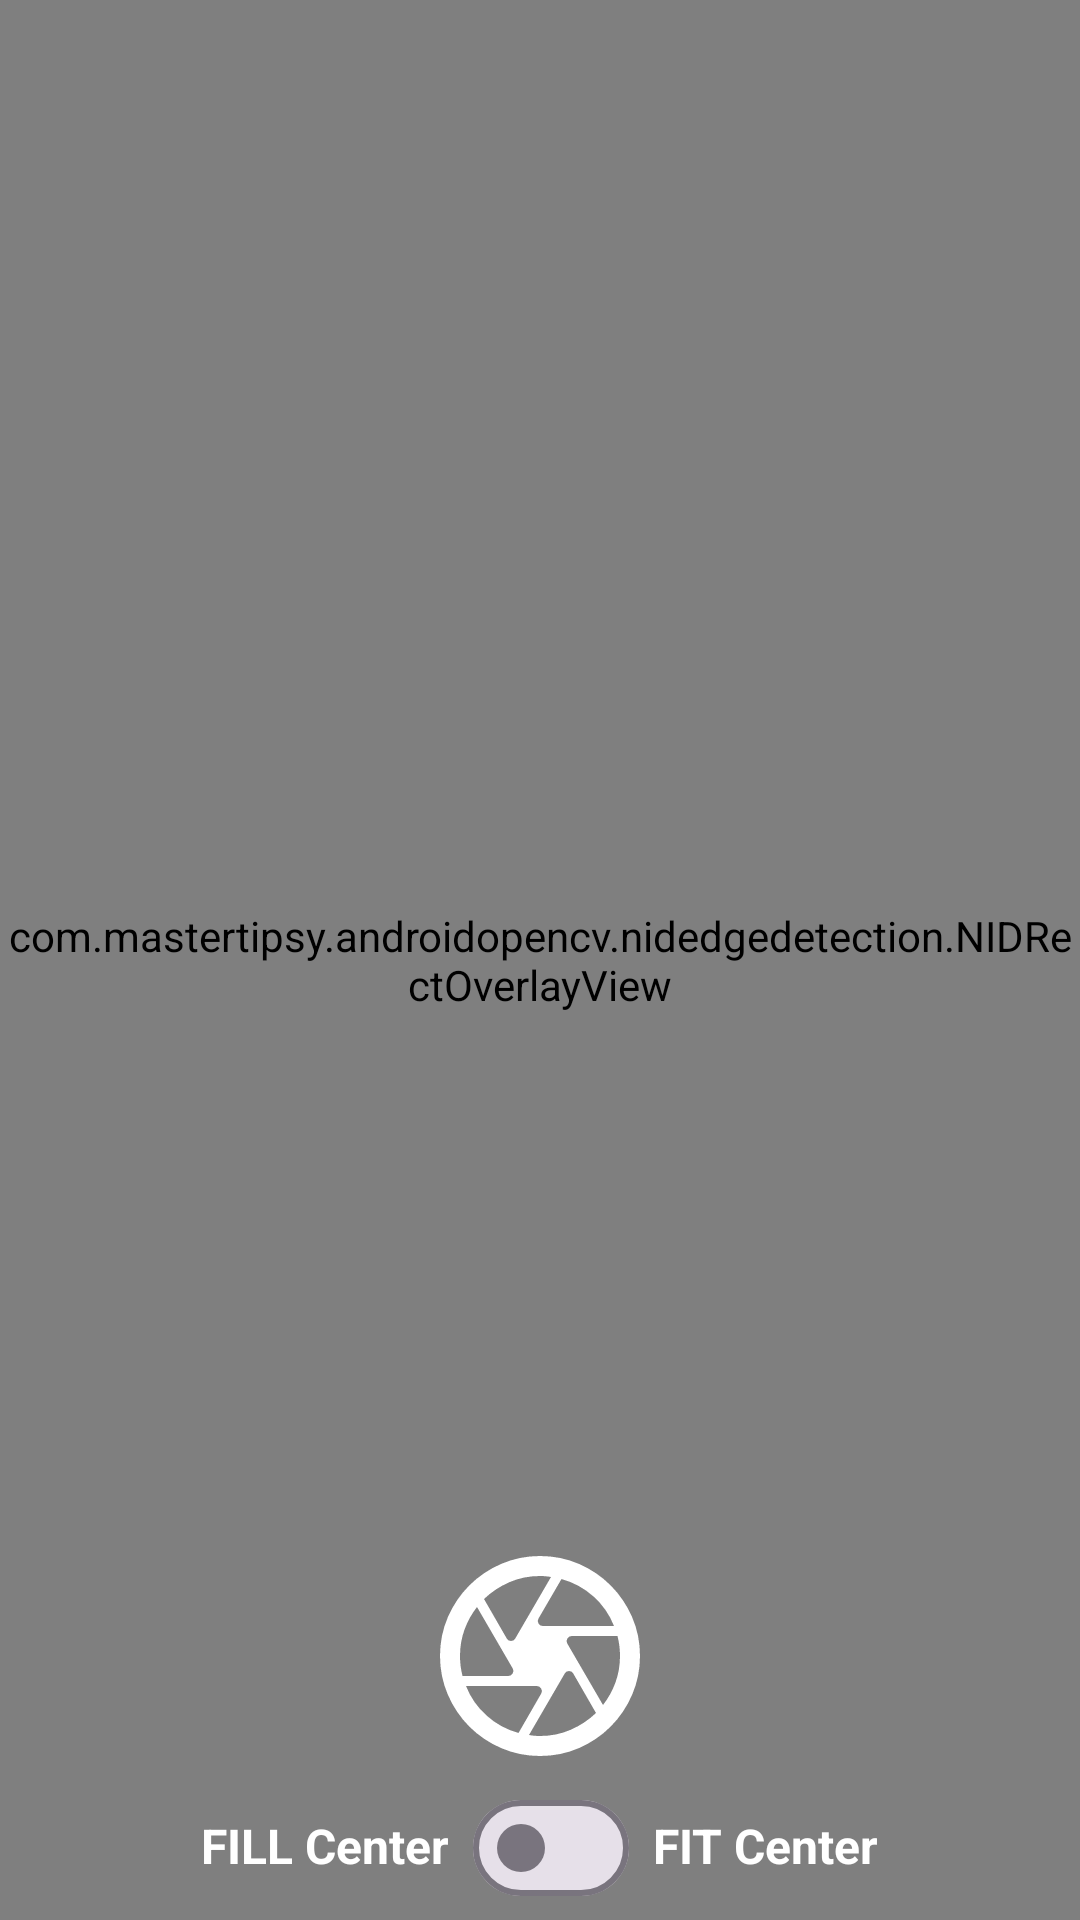

Reconstruct the res/layout file that produces this screen, plus the resources it refers to.
<!-- AndroidManifest.xml: application theme Theme.AndroidOpenCV -->
<!-- res/layout/activity_nid_edge_detection.xml -->
<?xml version="1.0" encoding="utf-8"?>
<FrameLayout xmlns:android="http://schemas.android.com/apk/res/android"
    xmlns:app="http://schemas.android.com/apk/res-auto"
    xmlns:tools="http://schemas.android.com/tools"
    android:layout_width="match_parent"
    android:layout_height="match_parent"
    tools:context=".nidedgedetection.NIDEdgeDetectionActivity">

    <androidx.camera.view.PreviewView
        android:id="@+id/previewView"
        android:layout_width="match_parent"
        android:layout_height="match_parent"
        app:scaleType="fillCenter" />

    <com.mastertipsy.androidopencv.nidedgedetection.NIDRectOverlayView
        android:id="@+id/overlayView"
        android:layout_width="match_parent"
        android:layout_height="match_parent" />

    <RelativeLayout
        android:id="@+id/main"
        android:layout_width="match_parent"
        android:layout_height="match_parent"
        android:orientation="vertical">

        <ImageButton
            android:id="@+id/buttonCapture"
            android:layout_width="80dp"
            android:layout_height="80dp"
            android:layout_above="@id/layoutScaleType"
            android:layout_centerHorizontal="true"
            android:background="@null"
            android:contentDescription="Capture"
            android:scaleType="fitXY"
            android:src="@drawable/ic_camera" />

        <androidx.appcompat.widget.LinearLayoutCompat
            android:id="@+id/layoutScaleType"
            android:layout_width="wrap_content"
            android:layout_height="wrap_content"
            android:layout_alignParentBottom="true"
            android:layout_centerHorizontal="true"
            android:orientation="horizontal">

            <com.google.android.material.textview.MaterialTextView
                android:layout_width="wrap_content"
                android:layout_height="wrap_content"
                android:text="FILL Center"
                android:textColor="@android:color/white"
                android:textSize="16sp"
                android:textStyle="bold" />

            <com.google.android.material.materialswitch.MaterialSwitch
                android:id="@+id/switchView"
                android:layout_width="wrap_content"
                android:layout_height="wrap_content"
                android:layout_marginHorizontal="8dp" />

            <com.google.android.material.textview.MaterialTextView
                android:layout_width="wrap_content"
                android:layout_height="wrap_content"
                android:text="FIT Center"
                android:textColor="@android:color/white"
                android:textSize="16sp"
                android:textStyle="bold" />

        </androidx.appcompat.widget.LinearLayoutCompat>

    </RelativeLayout>

</FrameLayout>
<!-- resources referenced by this layout -->
<resources>
  <!-- drawable ic_camera (drawable) -->
  <vector xmlns:android="http://schemas.android.com/apk/res/android"
      android:width="24dp"
      android:height="24dp"
      android:viewportWidth="960"
      android:viewportHeight="960">
      <path
          android:fillColor="@android:color/white"
          android:pathData="M491,360h285q-27,-69 -82.5,-118.5T566,172l-92,158q-6,10 0,20t17,10ZM347,410q6,10 17,10t17,-10l143,-246q-11,-2 -22,-3t-22,-1q-66,0 -123,25t-101,67l91,158ZM170,560h183q11,0 17.5,-10t0.5,-20L228,284q-32,41 -50,90.5T160,480q0,21 2.5,40.5T170,560ZM394,788 L485,630q6,-10 -0.5,-20T467,600L184,600q27,69 82.5,118.5T394,788ZM480,800q66,0 123,-25t101,-67l-91,-158q-6,-10 -17,-10t-17,10L436,796q11,2 21.5,3t22.5,1ZM732,676q32,-41 50,-90.5T800,480q0,-21 -2.5,-40.5T790,400L607,400q-11,0 -17.5,10t-0.5,20l143,246ZM480,480ZM480,880q-82,0 -155,-31.5t-127.5,-86Q143,708 111.5,635T80,480q0,-83 31.5,-155.5t86,-127Q252,143 325,111.5T480,80q83,0 155.5,31.5t127,86q54.5,54.5 86,127T880,480q0,82 -31.5,155t-86,127.5q-54.5,54.5 -127,86T480,880Z" />
  </vector>
  <style name="Theme.AndroidOpenCV" parent="Base.Theme.AndroidOpenCV" />
  <style name="Base.Theme.AndroidOpenCV" parent="Theme.Material3.DayNight.NoActionBar">
          
          
      </style>
</resources>
